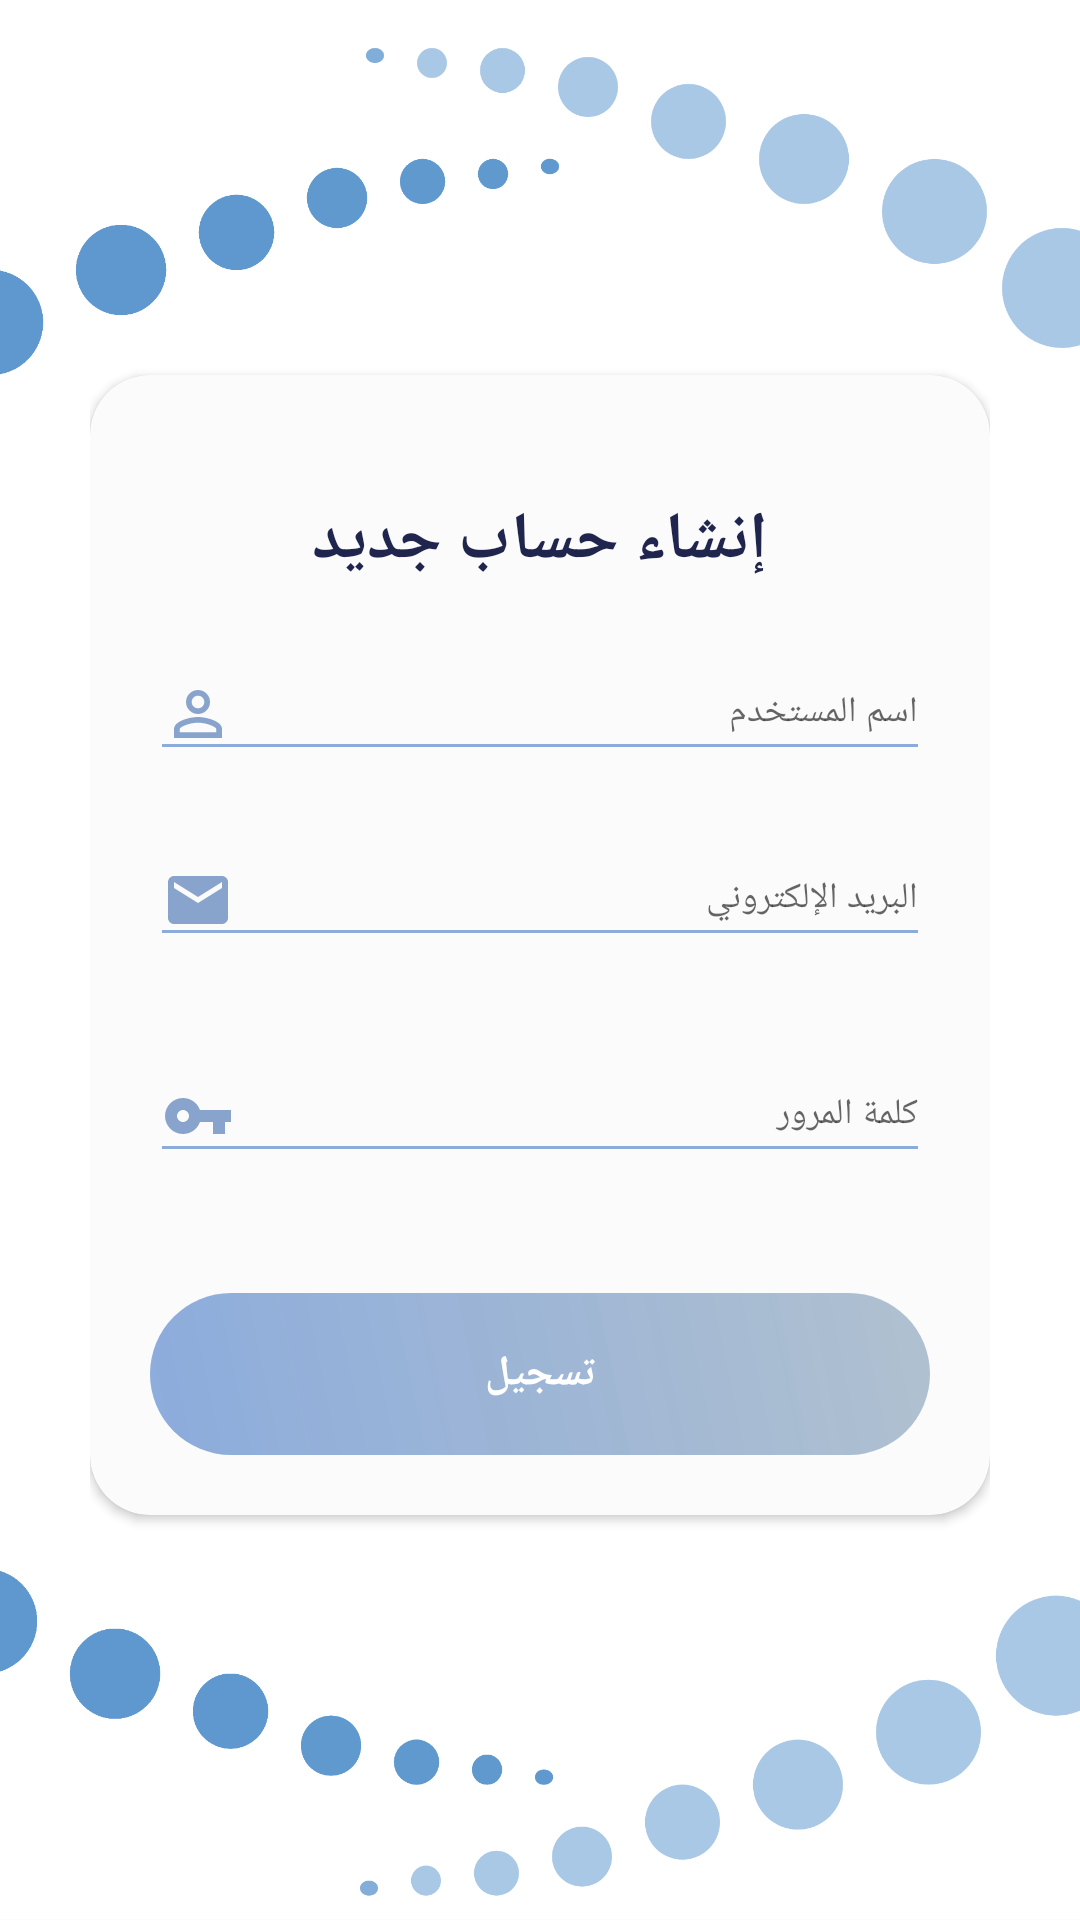

The Android layout XML behind this screen, and the referenced resources:
<!-- AndroidManifest.xml: application theme AppTheme -->
<!-- res/layout/signup.xml -->
<?xml version="1.0" encoding="utf-8"?>
<RelativeLayout xmlns:android="http://schemas.android.com/apk/res/android"
    xmlns:app="http://schemas.android.com/apk/res-auto"
    xmlns:tools="http://schemas.android.com/tools"
    android:orientation="vertical"
    style="@style/loginParent"
    tools:context=".LoginActivity"
    android:background="@drawable/waadbgt">
    <ScrollView
        style="@style/parent">

        <RelativeLayout
            style="@style/parent">


            <LinearLayout
                android:layout_width="match_parent"
                android:layout_height="match_parent"
                android:layout_alignParentTop="true"
                android:weightSum="12">

                <LinearLayout
                    style="@style/parent"
                    android:background="@color/colorPrimary"
                    android:orientation="vertical"
                    android:layout_weight="3">

                    <ImageView
                        style="@style/parent"
                        android:background="@color/colorPrimary"
                        android:contentDescription="login background" />

                </LinearLayout>

            </LinearLayout>

            <LinearLayout
                android:layout_width="match_parent"
                android:layout_height="match_parent"
                android:layout_alignParentTop="true"
                android:orientation="vertical"
                android:layout_marginTop="110dp"
                android:layout_marginEnd="30dp"
                android:layout_marginStart="30dp">


                
                
                
                
                <include layout="@layout/layout_register" />

            </LinearLayout>

            
            
            
            
            
            
            
            
        </RelativeLayout>

    </ScrollView>

</RelativeLayout>
<!-- res/layout/layout_register.xml (included above) -->
<?xml version="1.0" encoding="utf-8"?>
<androidx.cardview.widget.CardView
    xmlns:android="http://schemas.android.com/apk/res/android"
    xmlns:app="http://schemas.android.com/apk/res-auto"
    style="@style/loginCard"
    app:cardCornerRadius="@dimen/loginCardRadius"
    android:elevation="5dp"
    android:layout_gravity="center"
    android:layout_marginTop="15dp"
    android:layout_marginBottom="@dimen/loginViewsMargin"
    android:background="@color/bg">

    <LinearLayout
        style="@style/linearParent"
        android:layout_gravity="center"
        android:padding="@dimen/loginViewsMargin"
        android:background="@color/bg">

        <TextView
            style="@style/headerTextPrimary"
            android:text="إنشاء حساب جديد"
            android:textColor="@color/colorPrimaryDark"
            android:layout_marginTop="@dimen/loginViewsMargin"/>

        <com.google.android.material.textfield.TextInputLayout
            style="@style/parent"
            android:layout_marginTop="@dimen/signup_text_margin_top">

            <EditText
                android:id="@+id/name"
                style="@style/modifiedEditText"
                android:backgroundTint="@color/colorPrimary"
                android:drawableStart="@drawable/ic_perm_identity_black_24dp"
                android:hint="اسم المستخدم"
                android:digits="abcdefghijklmnopqrstuvwxyzABCDEFGHIJKLMNOPQRSTUVWXYZ "
                android:inputType="textPersonName"
                android:maxLines="1" />
        </com.google.android.material.textfield.TextInputLayout>

        <com.google.android.material.textfield.TextInputLayout
            style="@style/parent"
            android:layout_marginTop="@dimen/signup_text_margin_top">

            <EditText
                android:id="@+id/emailregister"
                style="@style/modifiedEditText"
                android:backgroundTint="@color/colorPrimary"
                android:drawableStart="@drawable/ic_email_black_24dp"
                android:hint="البريد الإلكتروني"
                 />
        </com.google.android.material.textfield.TextInputLayout>

        <com.google.android.material.textfield.TextInputLayout
            style="@style/parent"
            android:layout_marginTop="@dimen/signup_text_margin_top">


        </com.google.android.material.textfield.TextInputLayout>
















        <com.google.android.material.textfield.TextInputLayout
            style="@style/parent"
            android:layout_marginTop="@dimen/signup_text_margin_top">

            <EditText
                android:id="@+id/password"
                style="@style/modifiedEditText"
                android:backgroundTint="@color/colorPrimary"
                android:hint="كلمة المرور"
                android:inputType="textPassword"
                android:maxLines="1"
                android:drawableStart="@drawable/ic_vpn_key_black_24dp"/>
        </com.google.android.material.textfield.TextInputLayout>

        <com.google.android.material.textfield.TextInputLayout
            style="@style/parent"
            android:layout_marginTop="@dimen/signup_text_margin_top">


        </com.google.android.material.textfield.TextInputLayout>


        <Button
            android:id="@+id/register_button"
            style="@style/loginButton"
            android:layout_gravity="center"
            android:layout_marginTop="30dp"
            android:text="تسجيل" />




    </LinearLayout>
</androidx.cardview.widget.CardView>
<!-- resources referenced by this layout -->
<resources>
  <color name="bg">#08747373</color>
  <color name="colorPrimary">#A44E7FCA</color>
  <color name="colorPrimaryDark">#1F254D</color>
  <dimen name="loginCardRadius">20dp</dimen>
  <dimen name="loginViewsMargin">20dp</dimen>
  <dimen name="signup_text_margin_top">10dp</dimen>
  <!-- drawable ic_email_black_24dp (drawable) -->
  <vector android:height="24dp" android:tint="#88A4CC"
      android:viewportHeight="24.0" android:viewportWidth="24.0"
      android:width="24dp" xmlns:android="http://schemas.android.com/apk/res/android">
      <path android:fillColor="#FF000000" android:pathData="M20,4L4,4c-1.1,0 -1.99,0.9 -1.99,2L2,18c0,1.1 0.9,2 2,2h16c1.1,0 2,-0.9 2,-2L22,6c0,-1.1 -0.9,-2 -2,-2zM20,8l-8,5 -8,-5L4,6l8,5 8,-5v2z"/>
  </vector>
  <!-- drawable ic_vpn_key_black_24dp (drawable) -->
  <vector android:height="24dp" android:tint="#88A4CC"
      android:viewportHeight="24.0" android:viewportWidth="24.0"
      android:width="24dp" xmlns:android="http://schemas.android.com/apk/res/android">
      <path android:fillColor="#FF000000" android:pathData="M12.65,10C11.83,7.67 9.61,6 7,6c-3.31,0 -6,2.69 -6,6s2.69,6 6,6c2.61,0 4.83,-1.67 5.65,-4H17v4h4v-4h2v-4H12.65zM7,14c-1.1,0 -2,-0.9 -2,-2s0.9,-2 2,-2 2,0.9 2,2 -0.9,2 -2,2z"/>
  </vector>
  <style name="headerText" parent="parent">
          <item name="android:textSize">@dimen/headerTextSize</item>
          <item name="android:textAlignment">center</item>
          <item name="android:textColor">@color/whiteTextColor</item>
          <item name="android:textStyle">bold</item>
      </style>
  <style name="headerTextPrimary" parent="headerText">
          <item name="android:textColor">@color/colorPrimaryDark</item>
      </style>
  <style name="linearParent" parent="parent">
          <item name="android:orientation">vertical</item>
      </style>
  <style name="loginButton" parent="viewParent">
          <item name="android:background">@drawable/login_button_bk</item>
          <item name="android:textColor">@color/whiteTextColor</item>
          <item name="android:textStyle">bold</item>
      </style>
  <style name="loginCard" parent="parent" />
  <style name="loginParent" parent="parent">
          <item name="android:layout_height">match_parent</item>
          <item name="android:background">@color/loginBkColor</item>
          <item name="android:focusableInTouchMode">true</item>
      </style>
  <style name="modifiedEditText" parent="parent">
          <item name="android:textSize">@dimen/newsMoreTextSize</item>
          <item name="android:backgroundTint">@color/colorPrimaryDark</item>
      </style>
  <style name="parent">
          <item name="android:layout_width">match_parent</item>
          <item name="android:layout_height">wrap_content</item>
      </style>
  <style name="AppTheme" parent="Theme.AppCompat.Light.NoActionBar">
          
          <item name="colorPrimary">@color/colorPrimary</item>
          <item name="colorPrimaryDark">@color/colorPrimaryDark</item>
          <item name="colorAccent">@color/colorAccent</item>
      </style>
  <dimen name="headerTextSize">22sp</dimen>
  <color name="whiteTextColor">#FFFFFF</color>
  <style name="viewParent">
          <item name="android:layout_width">wrap_content</item>
          <item name="android:layout_height">wrap_content</item>
      </style>
  <!-- drawable login_button_bk (drawable-v24) -->
  <?xml version="1.0" encoding="utf-8"?>
  <shape xmlns:android="http://schemas.android.com/apk/res/android" android:shape="rectangle" >
      <corners
          android:radius="27dp"
          />
      <gradient
          android:angle="45"
          android:centerX="35%"
          android:startColor="@color/colorPrimary"
          android:endColor="#886F8EAA"
          android:type="linear"
          />
      <size
          android:width="350dp"
          android:height="54dp"
          />
  </shape>
  <color name="loginBkColor">#f0f0f0</color>
  <dimen name="newsMoreTextSize">12sp</dimen>
  <color name="colorAccent">#5F94D4</color>
</resources>
